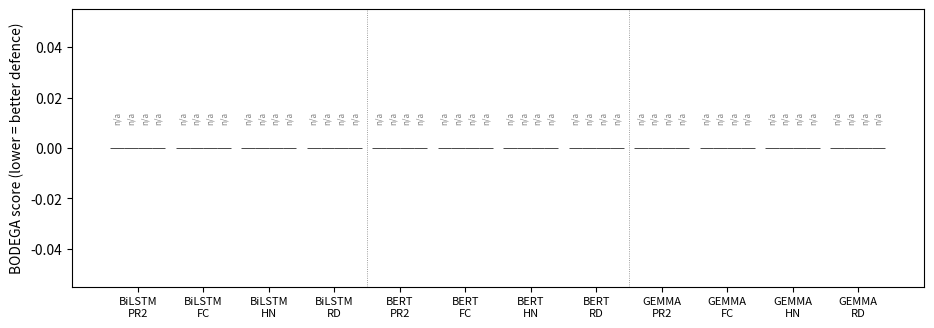

The script that saved this image: (Note: this script raises an exception after producing the figure.)
"""
Headline figure: 12 grouped bars (4 tasks x 3 victims), four bars per group:
No defence / MACABEU offline / MACABEU online (oracle) / MACABEU online
(estimated) --- all attacked by XARELLO. Lower BODEGA = stronger defence.

Reads result_*.txt files from the xarello repo. Each file has lines like:
    BODEGA score: 0.2909870845247931

Missing cells (e.g. MACABEU-estimated on GEMMA, not run within the revision
window) render as an "n/a" tick on the x-axis for that bar.

Usage:
    python paper_assets/make_headline_chart.py \
        --xarello_root ../xarello/results \
        --out paper_assets/fig_headline.pdf
"""
import argparse
import re
from pathlib import Path

import matplotlib.pyplot as plt
import numpy as np

TASKS = ["PR2", "FC", "HN", "RD"]
VICTIMS = ["BiLSTM", "BERT", "GEMMA"]


def read_bodega(path: Path):
    if not path.exists():
        return None
    for line in path.open():
        m = re.match(r"BODEGA score:\s*([\d.]+)", line.strip())
        if m:
            return float(m.group(1))
    return None


def collect(root: Path):
    nodef, off, on_oracle, on_est = {}, {}, {}, {}
    nodef_root = root / "xarello_vs_static"
    off_root = root / "xarello_vs_macabeu"
    on_oracle_root = root / "xarello_vs_macabeu_online"
    on_est_root = root / "xarello_vs_macabeu_online_true_hard"
    for victim in VICTIMS:
        off_dir = off_root if victim == "BiLSTM" else off_root / victim
        on_oracle_dir = on_oracle_root if victim == "BiLSTM" else on_oracle_root / victim
        # Estimated uses per-victim subdir for all three victims (different layout).
        on_est_dir = on_est_root / victim
        for task in TASKS:
            nodef[(victim, task)] = read_bodega(
                nodef_root / f"results_{task}_True_XARELLO_{victim}.txt"
            )
            off[(victim, task)] = read_bodega(
                off_dir / f"results_{task}_True_XARELLO_{victim}_macabeu.txt"
            )
            on_oracle[(victim, task)] = read_bodega(
                on_oracle_dir / f"results_{task}_True_XARELLO_{victim}_macabeu_online.txt"
            )
            on_est[(victim, task)] = read_bodega(
                on_est_dir / f"results_{task}_True_XARELLO_{victim}_macabeu_online.txt"
            )
    return nodef, off, on_oracle, on_est


def main():
    ap = argparse.ArgumentParser()
    ap.add_argument("--xarello_root", default="../xarello/results")
    ap.add_argument("--out", default="paper_assets/fig_headline.pdf")
    args = ap.parse_args()

    nodef, off, on_oracle, on_est = collect(Path(args.xarello_root))

    n_groups = len(VICTIMS) * len(TASKS)
    labels = [f"{v}\n{t}" for v in VICTIMS for t in TASKS]
    nodef_vals = [nodef.get((v, t)) for v in VICTIMS for t in TASKS]
    off_vals = [off.get((v, t)) for v in VICTIMS for t in TASKS]
    oracle_vals = [on_oracle.get((v, t)) for v in VICTIMS for t in TASKS]
    est_vals = [on_est.get((v, t)) for v in VICTIMS for t in TASKS]

    x = np.arange(n_groups)
    # Four bars per group. Slight gap for legibility.
    w = 0.21

    fig, ax = plt.subplots(figsize=(11.0, 3.6))

    def as_plot(vals):
        return [v if v is not None else 0.0 for v in vals]

    ax.bar(x - 1.5 * w, as_plot(nodef_vals),  w, label="No defence",
           color="#fdae6b", edgecolor="black", linewidth=0.5)
    ax.bar(x - 0.5 * w, as_plot(off_vals),    w, label="MACABEU-off",
           color="#bcbddc", edgecolor="black", linewidth=0.5)
    ax.bar(x + 0.5 * w, as_plot(oracle_vals), w, label="MACABEU-oracle",
           color="#3182bd", edgecolor="black", linewidth=0.5)
    ax.bar(x + 1.5 * w, as_plot(est_vals),    w, label="MACABEU-estimated",
           color="#31a354", edgecolor="black", linewidth=0.5)

    # "n/a" marker where the underlying result file is missing.
    for i, v in enumerate(nodef_vals):
        if v is None:
            ax.text(i - 1.5 * w, 0.01, "n/a", ha="center", fontsize=6,
                    color="grey", rotation=90)
    for i, v in enumerate(off_vals):
        if v is None:
            ax.text(i - 0.5 * w, 0.01, "n/a", ha="center", fontsize=6,
                    color="grey", rotation=90)
    for i, v in enumerate(oracle_vals):
        if v is None:
            ax.text(i + 0.5 * w, 0.01, "n/a", ha="center", fontsize=6,
                    color="grey", rotation=90)
    for i, v in enumerate(est_vals):
        if v is None:
            ax.text(i + 1.5 * w, 0.01, "n/a", ha="center", fontsize=6,
                    color="grey", rotation=90)

    for k in range(1, len(VICTIMS)):
        ax.axvline(k * len(TASKS) - 0.5, color="grey",
                   linestyle=":", linewidth=0.6)

    ax.set_xticks(x)
    ax.set_xticklabels(labels, fontsize=8)
    ax.set_ylabel("BODEGA score (lower = better defence)")
    all_vals = [v for v in
                as_plot(nodef_vals) + as_plot(off_vals)
                + as_plot(oracle_vals) + as_plot(est_vals) if v > 0]
    ax.set_ylim(0, max(all_vals) * 1.10)
    ax.legend(loc="upper right", frameon=False, ncol=4, fontsize=8)
    ax.spines[["top", "right"]].set_visible(False)
    plt.tight_layout()
    out = Path(args.out)
    out.parent.mkdir(parents=True, exist_ok=True)
    plt.savefig(out, bbox_inches="tight")
    print(f"Wrote {out}")
    for name, vals in [("no-defence", nodef_vals), ("off", off_vals),
                       ("oracle", oracle_vals), ("estimated", est_vals)]:
        n_missing = sum(1 for v in vals if v is None)
        if n_missing:
            print(f"Note: {n_missing}/12 {name} cells missing")


if __name__ == "__main__":
    main()
